Photos from the image-classification dataset "spectrograms" in the GitHub repository WoolierBrooks/AlzheimerDetect-Speech. Its 2 classes are: control, dementia.

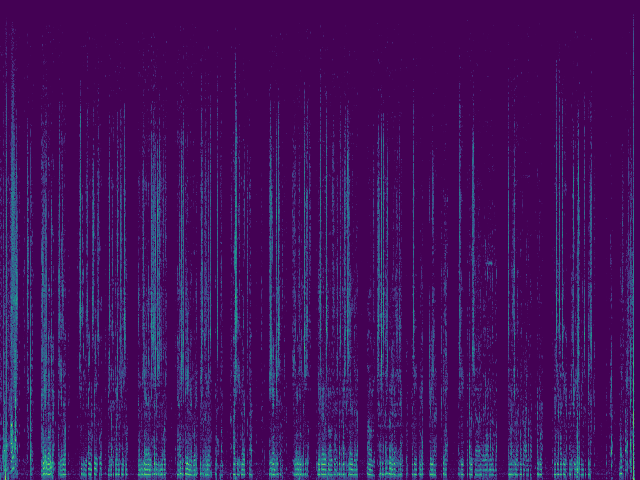
Label: dementia

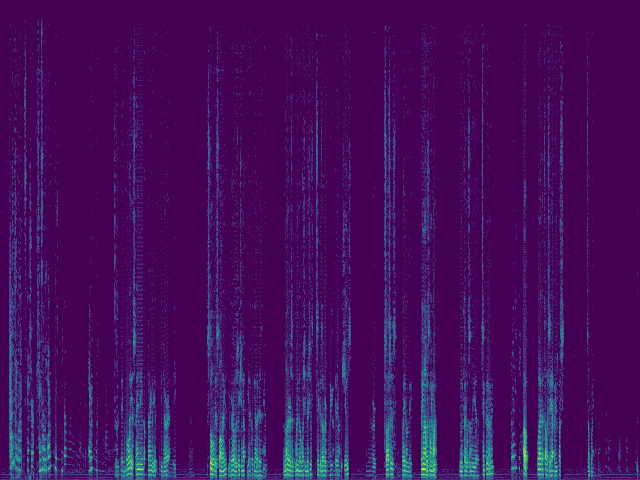
Label: control

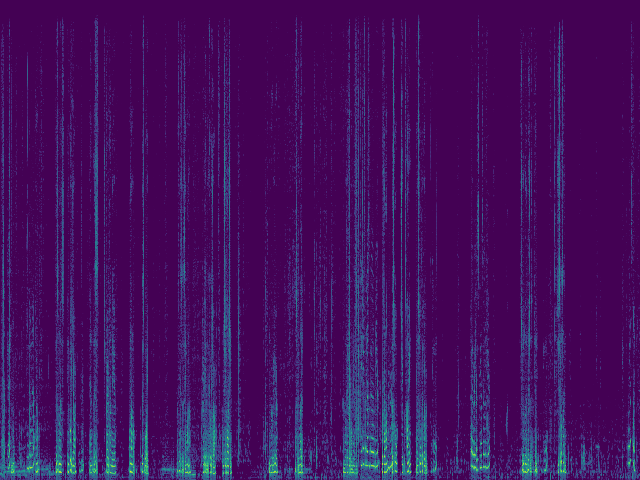
Label: dementia

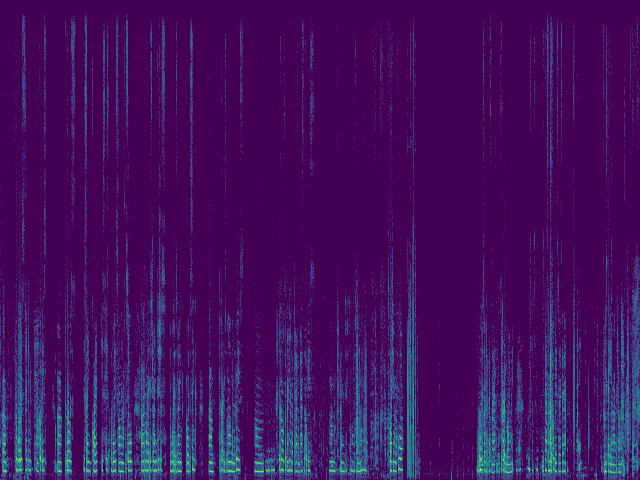
Label: control

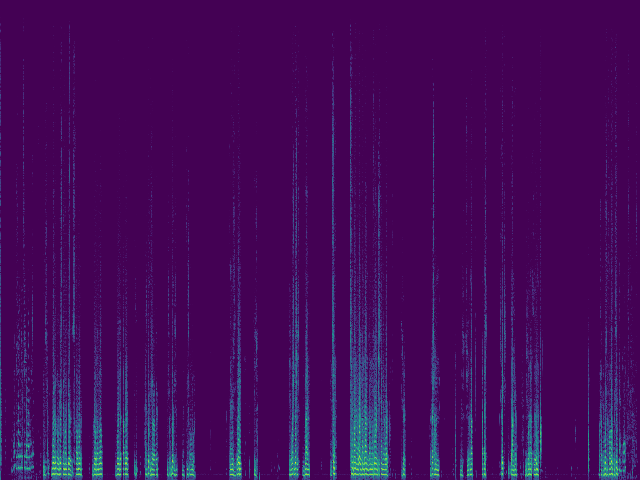
Label: dementia

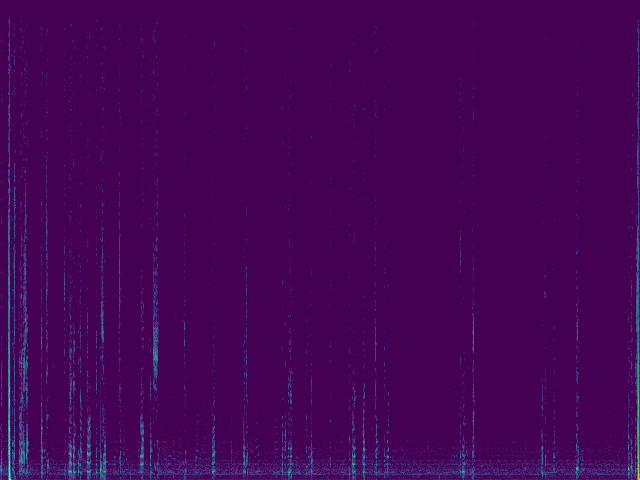
Label: control
